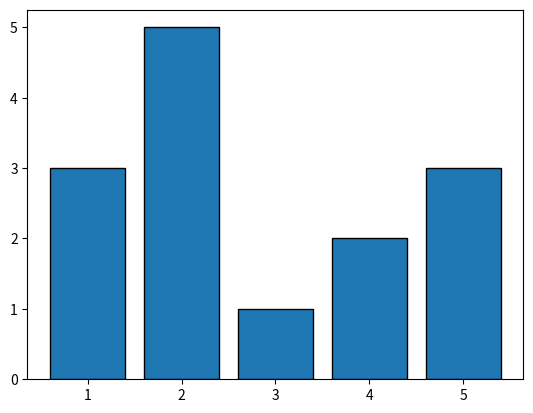

This figure's Python source:
import matplotlib.pyplot as plt

# 라벨
label = ['A', 'B', 'C', 'D', 'E']

# 대상 데이터
x = [1, 2, 3, 4, 5]  # 가로축
height = [3, 5, 1, 2, 3]  # 값

# figure 생성
fig = plt.figure()

# ax를 figure에 설정
ax = fig.add_subplot(1, 1, 1)

# axes에 막대 그래프 설정
ax.bar(x, height, label=label, linewidth=1, edgecolor="#000000")

# 표시
plt.show()
